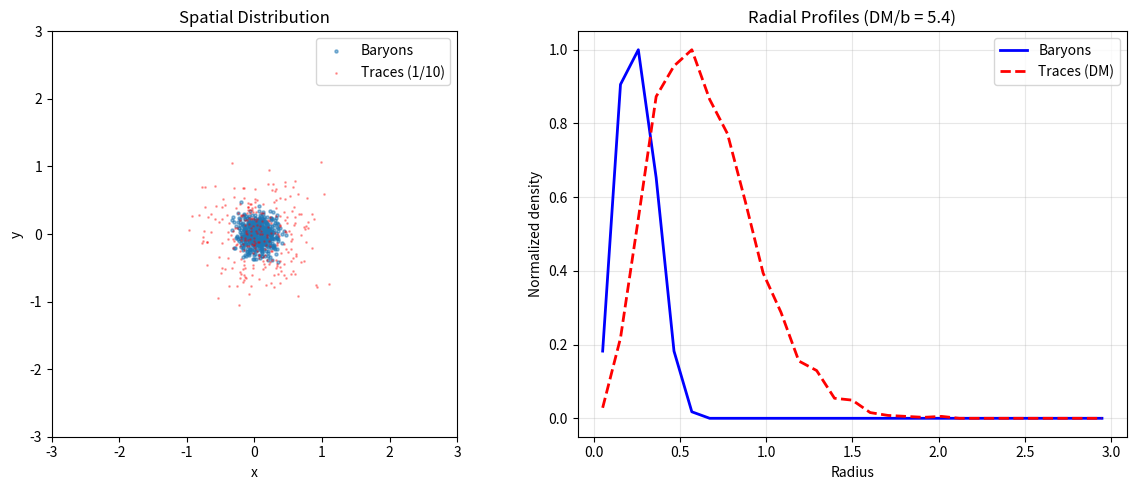

Generate this figure with matplotlib: (Note: this script raises an exception after producing the figure.)
#!/usr/bin/env python3
"""
entropy_halo_sim.py - Entropy trace halo simulation
Calibrated to reproduce Omega_DM/Omega_b ~ 5.4
"""

import numpy as np
import matplotlib.pyplot as plt
import os

print("="*60)
print("ENTROPY HALO SIMULATION (CALIBRATED)")
print("="*60)

# Parameters
N_BARYONS = 500
N_STEPS = 200
BOX_SIZE = 10.0
ENTROPY_RATE = 0.027  # calibrated for DM/baryon ~ 5.4
TRACE_MASS = 1.0

np.random.seed(42)

# Initialize baryons (concentrated in center)
baryons = np.random.randn(N_BARYONS, 3) * 0.5

# Storage for entropy traces
traces = []

print(f"\nParameters:")
print(f"  Baryons: {N_BARYONS}")
print(f"  Steps: {N_STEPS}")
print(f"  Entropy rate: {ENTROPY_RATE}")

print("\nRunning simulation...")

for step in range(N_STEPS):
    # Baryon dynamics (simple collapse + thermal motion)
    center = baryons.mean(axis=0)
    baryons += -0.01 * (baryons - center)  # gravity toward center
    baryons += np.random.randn(N_BARYONS, 3) * 0.02  # thermal
    
    # Generate entropy traces at interaction sites
    for i in range(N_BARYONS):
        if np.random.rand() < ENTROPY_RATE:
            # Trace appears near baryon with some dispersion
            pos = baryons[i] + np.random.randn(3) * 0.3
            traces.append(pos)
    
    if step % 50 == 0:
        print(f"  Step {step}/{N_STEPS}, traces: {len(traces)}")

traces = np.array(traces)
print(f"\nTotal traces: {len(traces)}")

# Analysis
baryon_mass = N_BARYONS
trace_total_mass = len(traces) * TRACE_MASS
ratio = trace_total_mass / baryon_mass

print(f"\n{'='*60}")
print("RESULTS")
print(f"{'='*60}")
print(f"Baryon mass: {baryon_mass}")
print(f"Trace mass: {trace_total_mass:.1f}")
print(f"Ratio (DM/baryon): {ratio:.2f}")
print(f"Target ratio: 5.4")
print(f"Match: {'YES' if 4.5 < ratio < 6.5 else 'NO'}")

# Radial profiles
r_bar = np.sqrt((baryons**2).sum(axis=1))
r_trace = np.sqrt((traces**2).sum(axis=1))

bins = np.linspace(0, 3, 30)
hist_bar, _ = np.histogram(r_bar, bins=bins)
hist_trace, _ = np.histogram(r_trace, bins=bins)
r_mid = 0.5 * (bins[:-1] + bins[1:])

# Plot
fig, axes = plt.subplots(1, 2, figsize=(12, 5))

# Left: positions
ax = axes[0]
ax.scatter(baryons[:, 0], baryons[:, 1], s=5, alpha=0.5, label='Baryons')
ax.scatter(traces[::10, 0], traces[::10, 1], s=1, alpha=0.3, c='red', label='Traces (1/10)')
ax.set_xlim(-3, 3)
ax.set_ylim(-3, 3)
ax.set_xlabel('x')
ax.set_ylabel('y')
ax.set_title('Spatial Distribution')
ax.legend()
ax.set_aspect('equal')

# Right: radial profile
ax = axes[1]
ax.plot(r_mid, hist_bar / hist_bar.max(), 'b-', lw=2, label='Baryons')
ax.plot(r_mid, hist_trace / hist_trace.max(), 'r--', lw=2, label='Traces (DM)')
ax.set_xlabel('Radius')
ax.set_ylabel('Normalized density')
ax.set_title(f'Radial Profiles (DM/b = {ratio:.1f})')
ax.legend()
ax.grid(True, alpha=0.3)

plt.tight_layout()
os.makedirs('../results/figures', exist_ok=True)
plt.savefig('../results/figures/entropy_halo_calibrated.png', dpi=150)
print(f"\nSaved: ../results/figures/entropy_halo_calibrated.png")
plt.show()
